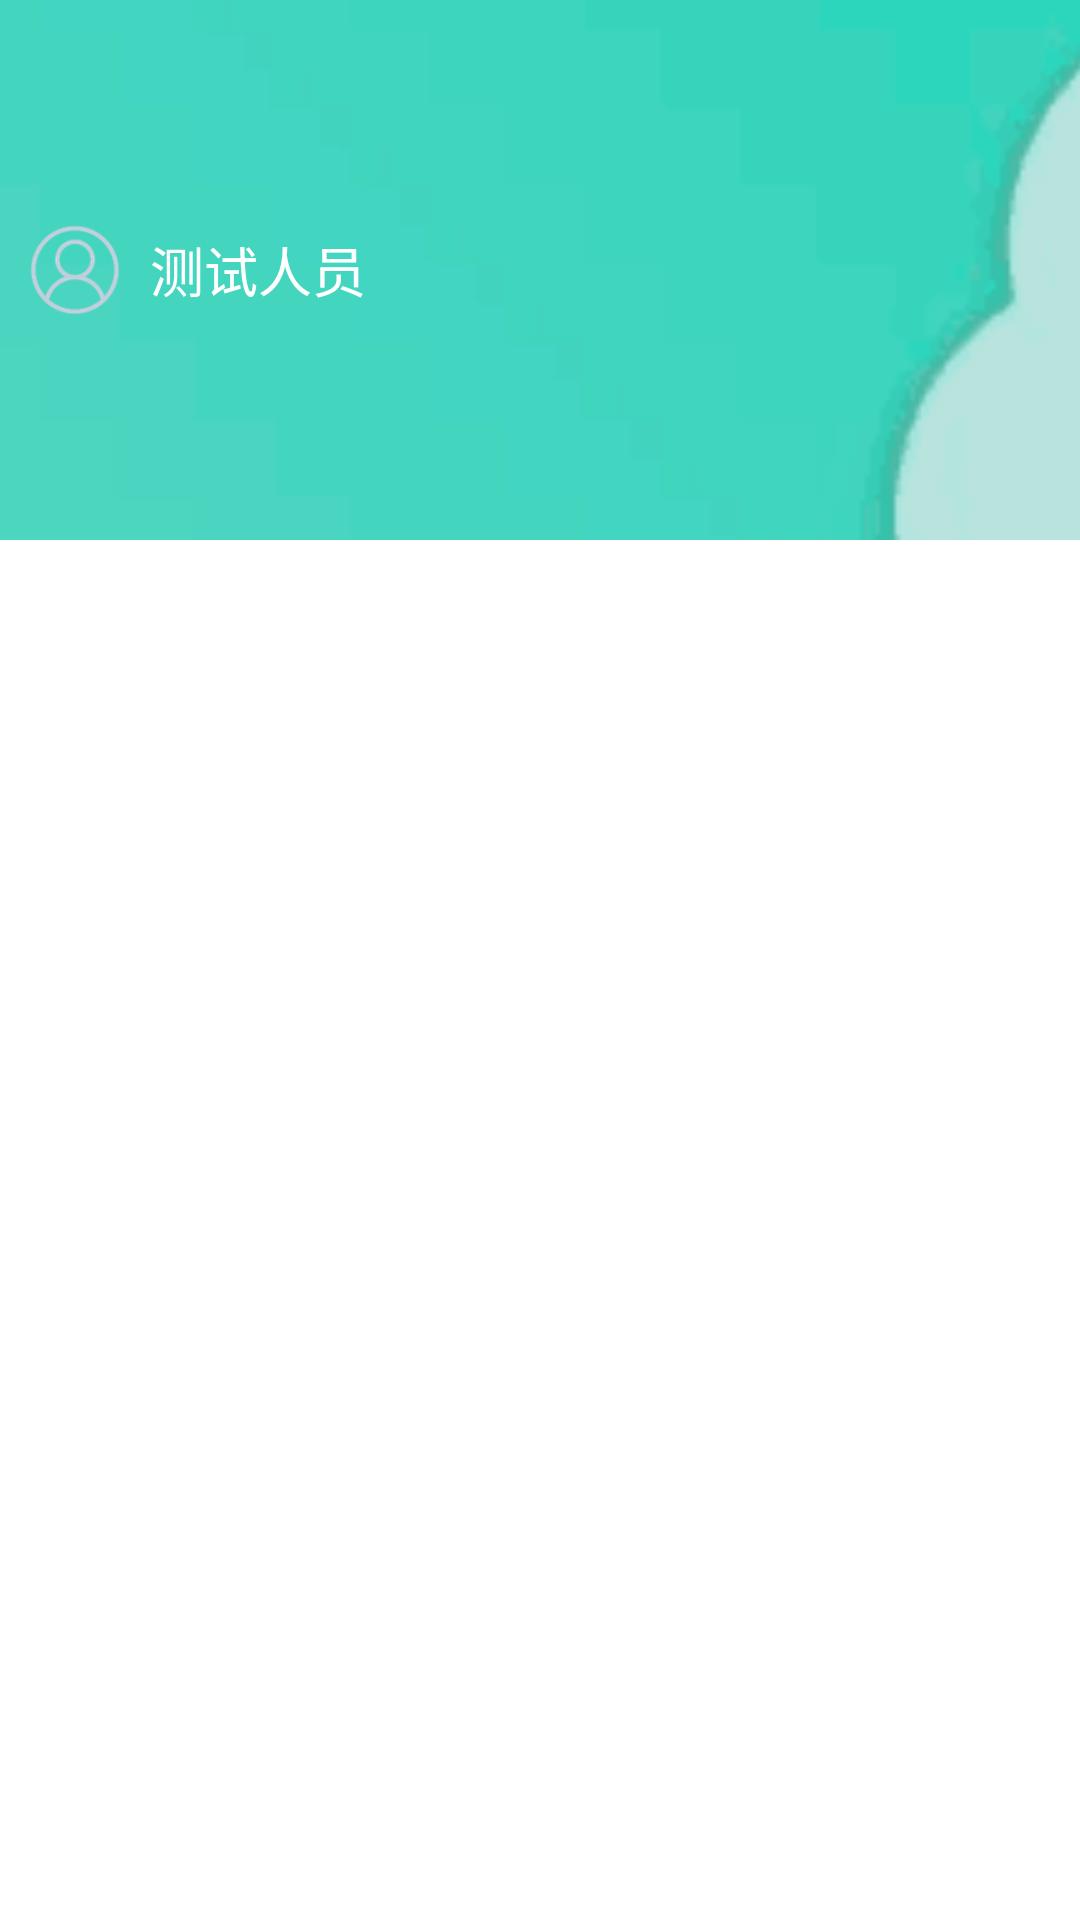

Reconstruct the res/layout file that produces this screen, plus the resources it refers to.
<!-- AndroidManifest.xml: application theme Theme.AppCompat.Light.NoActionBar -->
<!-- res/layout/layout_slide_demo.xml -->
<?xml version="1.0" encoding="utf-8"?>
<RelativeLayout xmlns:android="http://schemas.android.com/apk/res/android"
    android:layout_width="280dp"
    android:layout_height="match_parent">

    <ImageView
        android:id="@+id/img_left_head"
        android:layout_width="500dp"
        android:layout_height="300dp"
        android:scaleType="centerCrop"
        android:src="@drawable/drawer_image" />

    <LinearLayout
        android:layout_width="match_parent"
        android:layout_height="match_parent"
        android:orientation="vertical">

        <RelativeLayout
            android:layout_width="match_parent"
            android:layout_height="180dp">

            <ImageView
                android:id="@+id/img_head_left"
                android:layout_width="30dp"
                android:layout_height="30dp"
                android:layout_centerVertical="true"
                android:layout_marginLeft="10dp"
                android:src="@drawable/icon_default_avatar" />

            <TextView
                android:layout_width="wrap_content"
                android:layout_height="wrap_content"
                android:layout_centerVertical="true"
                android:layout_marginLeft="10dp"
                android:layout_toRightOf="@+id/img_head_left"
                android:text="测试人员"
                android:textColor="#fff"
                android:textSize="18sp" />


        </RelativeLayout>

        <RelativeLayout
            android:background="#fff"
            android:layout_width="match_parent"
            android:layout_height="0dp"
            android:layout_weight="1">

            <ListView
                android:id="@+id/list_left"
                android:layout_width="match_parent"
                android:layout_height="wrap_content"
                android:scrollbars="none" />

        </RelativeLayout>


    </LinearLayout>

</RelativeLayout>
<!-- resources referenced by this layout -->
<resources>
  <!-- drawable drawer_image: png bitmap (drawable, 2013 bytes) -->
  <!-- drawable icon_default_avatar: png bitmap (drawable, 9844 bytes) -->
</resources>
